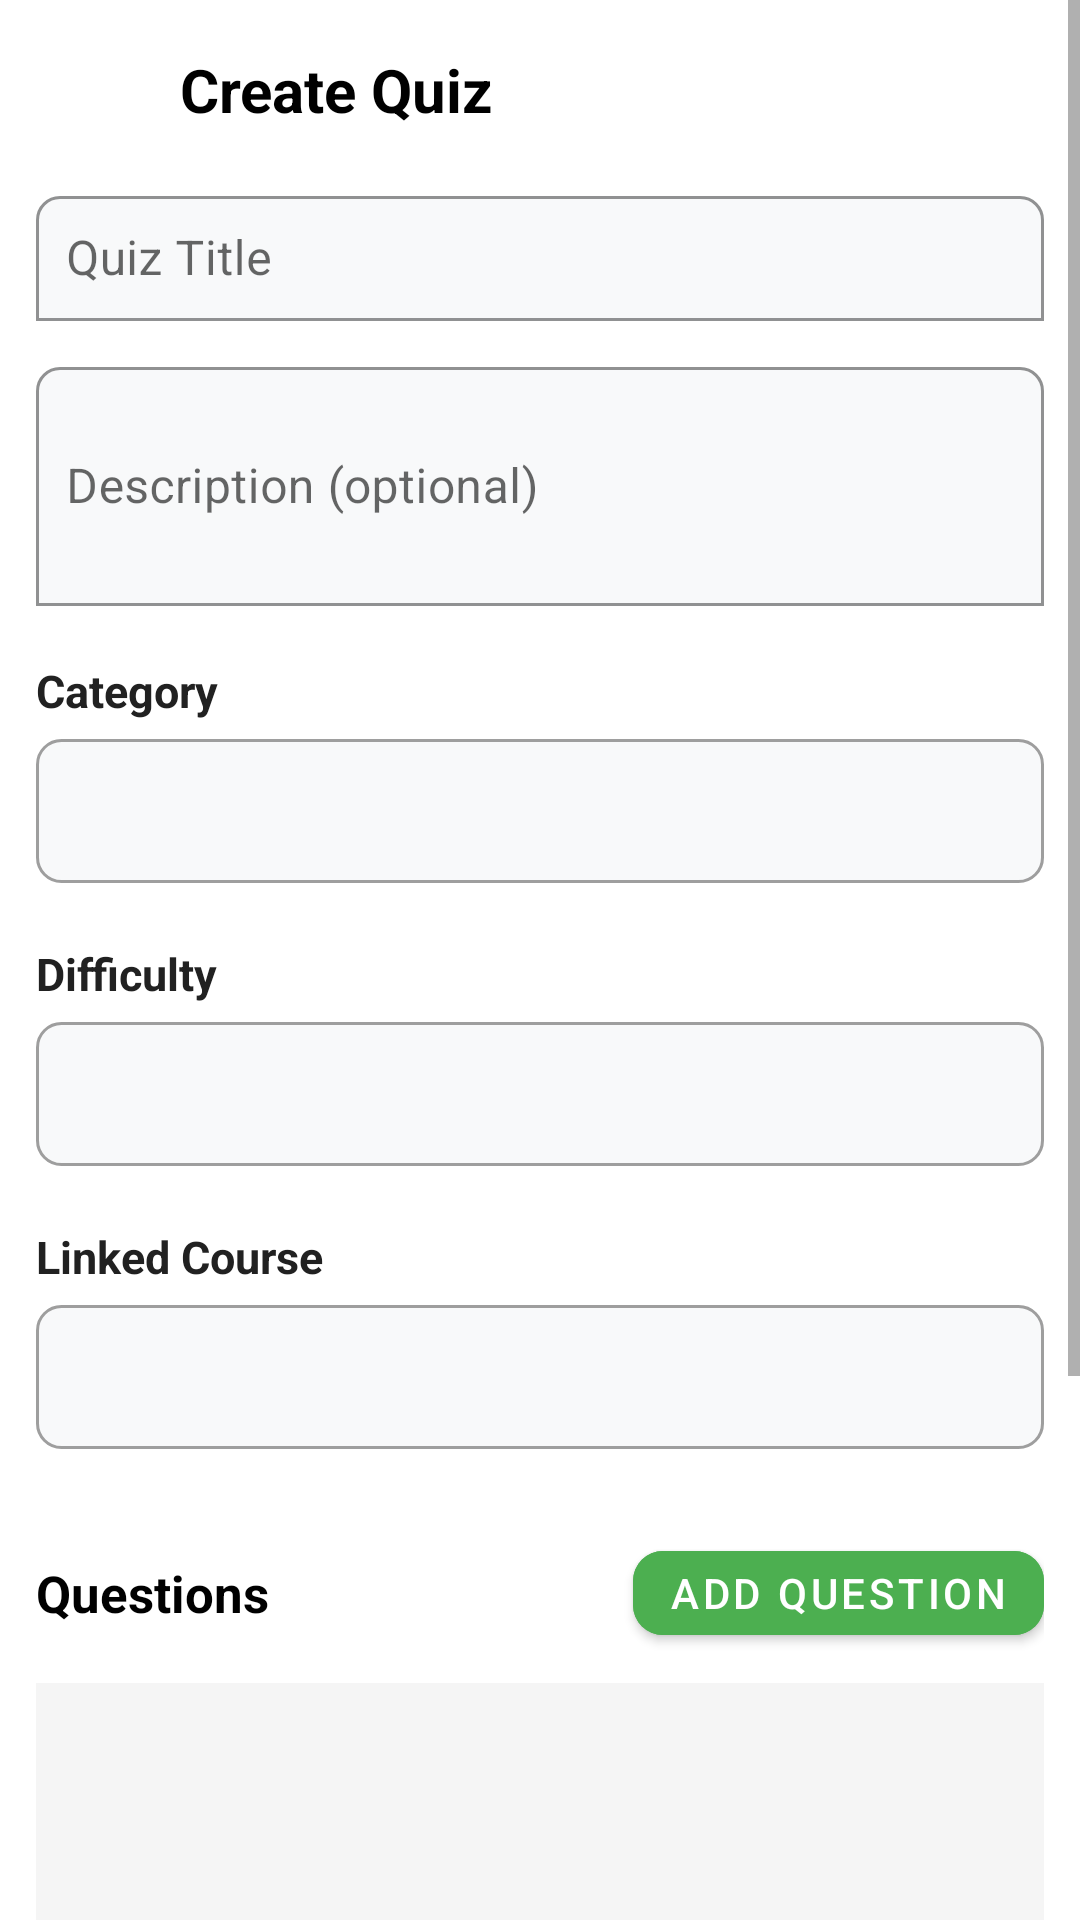

Android layout source for this screen:
<!-- AndroidManifest.xml: activity theme Theme.MyApplication -->
<!-- res/layout/activity_quiz_creation.xml -->
<?xml version="1.0" encoding="utf-8"?>
<ScrollView xmlns:android="http://schemas.android.com/apk/res/android"
    xmlns:app="http://schemas.android.com/apk/res-auto"
    android:layout_width="match_parent"
    android:layout_height="match_parent"
    android:fillViewport="true"
    android:background="@color/white">

    <LinearLayout
        android:layout_width="match_parent"
        android:layout_height="wrap_content"
        android:orientation="vertical"
        android:padding="12dp">

        
        <LinearLayout
            android:layout_width="match_parent"
            android:layout_height="wrap_content"
            android:orientation="horizontal"
            android:gravity="center_vertical"
            android:layout_marginBottom="12dp">

            <ImageButton
                android:id="@+id/backButton"
                android:layout_width="36dp"
                android:layout_height="36dp"
                android:background="?attr/selectableItemBackgroundBorderless"
                android:contentDescription="@string/back"
                android:src="@drawable/ic_launcher_foreground" />

            <TextView
                android:layout_width="0dp"
                android:layout_height="wrap_content"
                android:layout_weight="1"
                android:text="@string/create_quiz"
                android:textSize="20sp"
                android:textStyle="bold"
                android:textColor="@color/black"
                android:layout_marginStart="12dp" />
        </LinearLayout>

        
        <com.google.android.material.textfield.TextInputLayout
            android:layout_width="match_parent"
            android:layout_height="wrap_content"
            android:layout_marginBottom="10dp"
            app:boxBackgroundMode="outline"
            app:boxBackgroundColor="@color/input_background"
            app:boxStrokeColor="@color/green_500"
            app:boxStrokeWidth="1dp"
            app:boxCornerRadiusTopStart="8dp"
            app:boxCornerRadiusTopEnd="8dp">

            <com.google.android.material.textfield.TextInputEditText
                android:id="@+id/quizTitleInput"
                android:layout_width="match_parent"
                android:layout_height="wrap_content"
                android:hint="@string/quiz_title"
                android:inputType="text"
                android:textColor="@color/black"
                android:textColorHint="@color/text_secondary"
                android:padding="10dp" />
        </com.google.android.material.textfield.TextInputLayout>

        
        <com.google.android.material.textfield.TextInputLayout
            android:layout_width="match_parent"
            android:layout_height="wrap_content"
            android:layout_marginBottom="10dp"
            app:boxBackgroundMode="outline"
            app:boxBackgroundColor="@color/input_background"
            app:boxStrokeColor="@color/green_500"
            app:boxStrokeWidth="1dp"
            app:boxCornerRadiusTopStart="8dp"
            app:boxCornerRadiusTopEnd="8dp">

            <com.google.android.material.textfield.TextInputEditText
                android:id="@+id/quizDescriptionInput"
                android:layout_width="match_parent"
                android:layout_height="wrap_content"
                android:hint="@string/quiz_description"
                android:inputType="textMultiLine"
                android:minLines="3"
                android:textColor="@color/black"
                android:textColorHint="@color/text_secondary"
                android:padding="10dp" />
        </com.google.android.material.textfield.TextInputLayout>

        
        <TextView
            android:layout_width="match_parent"
            android:layout_height="wrap_content"
            android:text="@string/category"
            android:textStyle="bold"
            android:textSize="15sp"
            android:textColor="@color/text_primary"
            android:layout_marginTop="8dp"
            android:layout_marginBottom="6dp" />

        <Spinner
            android:id="@+id/categorySpinner"
            android:layout_width="match_parent"
            android:layout_height="48dp"
            android:layout_marginBottom="12dp"
            android:paddingStart="12dp"
            android:paddingEnd="56dp"
            android:paddingTop="6dp"
            android:paddingBottom="6dp"
            android:gravity="center_vertical"
            android:clipToPadding="false"
            android:background="@drawable/input_border"
            android:popupBackground="@color/white"
            android:spinnerMode="dropdown" />

        
        <TextView
            android:layout_width="match_parent"
            android:layout_height="wrap_content"
            android:text="@string/difficulty"
            android:textStyle="bold"
            android:textSize="15sp"
            android:textColor="@color/text_primary"
            android:layout_marginTop="8dp"
            android:layout_marginBottom="6dp" />

        <Spinner
            android:id="@+id/difficultySpinner"
            android:layout_width="match_parent"
            android:layout_height="48dp"
            android:layout_marginBottom="12dp"
            android:paddingStart="12dp"
            android:paddingEnd="56dp"
            android:paddingTop="6dp"
            android:paddingBottom="6dp"
            android:gravity="center_vertical"
            android:clipToPadding="false"
            android:background="@drawable/input_border"
            android:popupBackground="@color/white"
            android:spinnerMode="dropdown" />

        
        <TextView
            android:layout_width="match_parent"
            android:layout_height="wrap_content"
            android:text="@string/linked_course"
            android:textStyle="bold"
            android:textSize="15sp"
            android:textColor="@color/text_primary"
            android:layout_marginTop="8dp"
            android:layout_marginBottom="6dp" />

        <Spinner
            android:id="@+id/courseSpinner"
            android:layout_width="match_parent"
            android:layout_height="48dp"
            android:layout_marginBottom="16dp"
            android:paddingStart="12dp"
            android:paddingEnd="56dp"
            android:paddingTop="6dp"
            android:paddingBottom="6dp"
            android:gravity="center_vertical"
            android:clipToPadding="false"
            android:background="@drawable/input_border"
            android:popupBackground="@color/white"
            android:spinnerMode="dropdown" />

        
        <LinearLayout
            android:layout_width="match_parent"
            android:layout_height="wrap_content"
            android:orientation="horizontal"
            android:gravity="center_vertical"
            android:layout_marginTop="12dp"
            android:layout_marginBottom="10dp">

            <TextView
                android:layout_width="0dp"
                android:layout_height="wrap_content"
                android:layout_weight="1"
                android:text="@string/questions"
                android:textSize="17sp"
                android:textStyle="bold"
                android:textColor="@color/black" />

            <com.google.android.material.button.MaterialButton
                android:id="@+id/addQuestionButton"
                android:layout_width="wrap_content"
                android:layout_height="wrap_content"
                android:text="@string/add_question"
                android:minHeight="40dp"
                android:paddingHorizontal="12dp"
                app:cornerRadius="10dp"
                android:backgroundTint="#4CAF50"
                android:textColor="@color/white"
                style="?attr/materialButtonStyle" />
        </LinearLayout>

        
        <androidx.recyclerview.widget.RecyclerView
            android:id="@+id/questionsRecyclerView"
            android:layout_width="match_parent"
            android:layout_height="240dp"
            android:layout_marginBottom="12dp"
            android:background="@color/light_gray"
            android:clipToPadding="false" />

        
        <LinearLayout
            android:id="@+id/actionButtonsContainer"
            android:layout_width="match_parent"
            android:layout_height="wrap_content"
            android:orientation="horizontal"
            android:gravity="center"
            android:layout_marginTop="12dp"
            android:paddingBottom="12dp">

            
            <com.google.android.material.button.MaterialButton
                android:id="@+id/cancelButton"
                android:layout_width="0dp"
                android:layout_height="44dp"
                android:layout_weight="1"
                android:layout_marginEnd="6dp"
                android:contentDescription="@string/cancel"
                android:text="@string/cancel"
                android:textColor="@color/green_500"
                app:icon="@drawable/ic_close"
                app:iconTint="@color/green_500"
                app:iconGravity="textStart"
                app:iconPadding="8dp"
                app:strokeColor="@color/green_500"
                app:strokeWidth="2dp"
                app:cornerRadius="12dp"
                style="?attr/materialButtonOutlinedStyle" />

            
            <com.google.android.material.button.MaterialButton
                android:id="@+id/submitButton"
                android:layout_width="0dp"
                android:layout_height="44dp"
                android:layout_weight="1"
                android:layout_marginStart="6dp"
                android:contentDescription="@string/submit_quiz"
                android:text="@string/submit_quiz"
                android:textColor="@color/white"
                app:icon="@drawable/ic_done"
                app:iconTint="@color/white"
                app:iconGravity="textStart"
                app:iconPadding="8dp"
                app:cornerRadius="12dp"
                android:backgroundTint="#4CAF50"
                style="?attr/materialButtonStyle" />
        </LinearLayout>

        
        <ProgressBar
            android:id="@+id/progressBar"
            android:layout_width="match_parent"
            android:layout_height="wrap_content"
            android:layout_marginTop="12dp"
            android:visibility="gone" />
    </LinearLayout>
</ScrollView>
<!-- resources referenced by this layout -->
<resources>
  <color name="black">#FF000000</color>
  <color name="green_500">#4CAF50</color>
  <color name="input_background">#F8F9FA</color>
  <color name="light_gray">#F5F5F5</color>
  <color name="text_primary">#212121</color>
  <color name="text_secondary">#757575</color>
  <color name="white">#FFFFFFFF</color>
  <!-- drawable ic_close (drawable) -->
  <?xml version="1.0" encoding="utf-8"?>
  <vector xmlns:android="http://schemas.android.com/apk/res/android"
      android:width="24dp"
      android:height="24dp"
      android:viewportWidth="24"
      android:viewportHeight="24">
      <path
          android:fillColor="#4CAF50"
          android:pathData="M19,6.41L17.59,5L12,10.59L6.41,5L5,6.41L10.59,12L5,17.59L6.41,19L12,13.41L17.59,19L19,17.59L13.41,12L19,6.41z"/>
  </vector>
  <!-- drawable ic_done (drawable) -->
  <?xml version="1.0" encoding="utf-8"?>
  <vector xmlns:android="http://schemas.android.com/apk/res/android"
      android:width="24dp"
      android:height="24dp"
      android:viewportWidth="24"
      android:viewportHeight="24">
      <path
          android:fillColor="#FFFFFF"
          android:pathData="M9,16.2L4.8,12l-1.4,1.4L9,19l12-12L19.6,5.6L9,16.2z"/>
  </vector>
  <!-- drawable ic_launcher_foreground: png bitmap (mipmap-hdpi, 27719 bytes) -->
  <!-- drawable input_border (drawable) -->
  <?xml version="1.0" encoding="utf-8"?>
  <shape xmlns:android="http://schemas.android.com/apk/res/android"
      android:shape="rectangle">
      
      <solid android:color="@color/input_background" />
      <stroke android:width="1dp" android:color="@color/gray" />
      <corners android:radius="8dp" />
      <padding android:left="8dp" android:top="8dp" android:right="8dp" android:bottom="8dp" />
  </shape>
  <string name="add_question">Add Question</string>
  <string name="back">Back</string>
  <string name="cancel">Cancel</string>
  <string name="category">Category</string>
  <string name="create_quiz">Create Quiz</string>
  <string name="difficulty">Difficulty</string>
  <string name="linked_course">Linked Course</string>
  <string name="questions">Questions</string>
  <string name="quiz_description">Description (optional)</string>
  <string name="quiz_title">Quiz Title</string>
  <string name="submit_quiz">Submit Quiz</string>
  <style name="Theme.MyApplication" parent="Theme.MaterialComponents.DayNight.DarkActionBar">
          
          <item name="colorPrimary">#4CAF50</item>
          <item name="colorPrimaryVariant">#388E3C</item>
          <item name="colorOnPrimary">@color/white</item>
          
          <item name="colorSecondary">#FFD700</item>
          <item name="colorSecondaryVariant">#FFC107</item>
          <item name="colorOnSecondary">@color/black</item>
          
          <item name="android:statusBarColor">#388E3C</item>
          
      </style>
  <color name="gray">#9E9E9E</color>
</resources>
